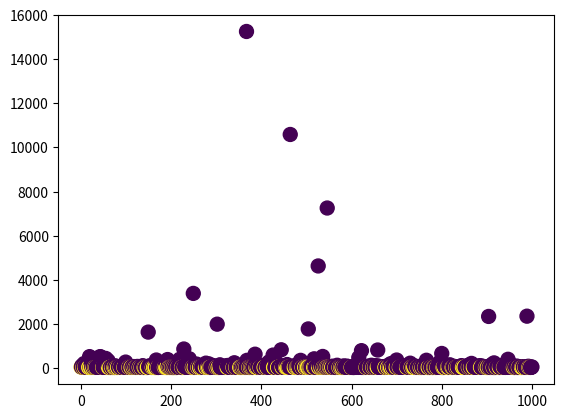

Write the Python code that produced this figure.
import numpy as np
import math as math
import random as rn
from matplotlib import pyplot as plt 


def calculate_energy(positions):
    
    energy = 0
    positions_tmp = positions + [positions[0]+1]
    
    for i in range(len(positions)):
        r = positions_tmp[i+1] - positions_tmp[i]
        energy = energy + 1/r
    
    return energy


def get_new_pozition(positions):
    
    positions_new = positions.copy()
    
    # select an agent to update
    r = rn.randint(0,len(positions_new)-1)  
    step = np.random.normal(loc=0.0, scale=.2, size=None)
    
    x = positions_new[r]
    x = x + step
    x = x % 1                       # modulo 1 to stay in unit circle
    
    positions_new[r] = x 
    
    positions_new.sort(key = float)     # keep them sorted after overtaking
    
    return positions_new


def make_decision(positions, positions_new, beta):
    
    energy = calculate_energy(positions)
    energy_new = calculate_energy(positions_new)
    
    if energy_new < energy:
        accepted = True
    else:
        accepted = math.exp(-1*beta*(energy_new - energy)) > rn.random()
        
    return accepted


#============================================#
#              SCRIPT STARTS HERE            #
#============================================#

iter_cnt = 1000

beta = 1   # to accept only lower energy 10000

positions = [0.1, 0.2, 0.3, 0.4, 0.5, 0.6]

energy_record = [calculate_energy(positions)]
energy_accepted = [True] 

for i in range(iter_cnt):
    positions_new = get_new_pozition(positions)
    
    energy_new = calculate_energy(positions_new)
    energy_record = energy_record + [energy_new]
    
    accepted = make_decision(positions, positions_new, beta)
    
    if accepted:
        positions = positions_new
        energy_accepted = energy_accepted + [True] 
    else:
        energy_accepted = energy_accepted + [False]  


plt.scatter(list(range(len(energy_record))), energy_record, s=100, c=energy_accepted)